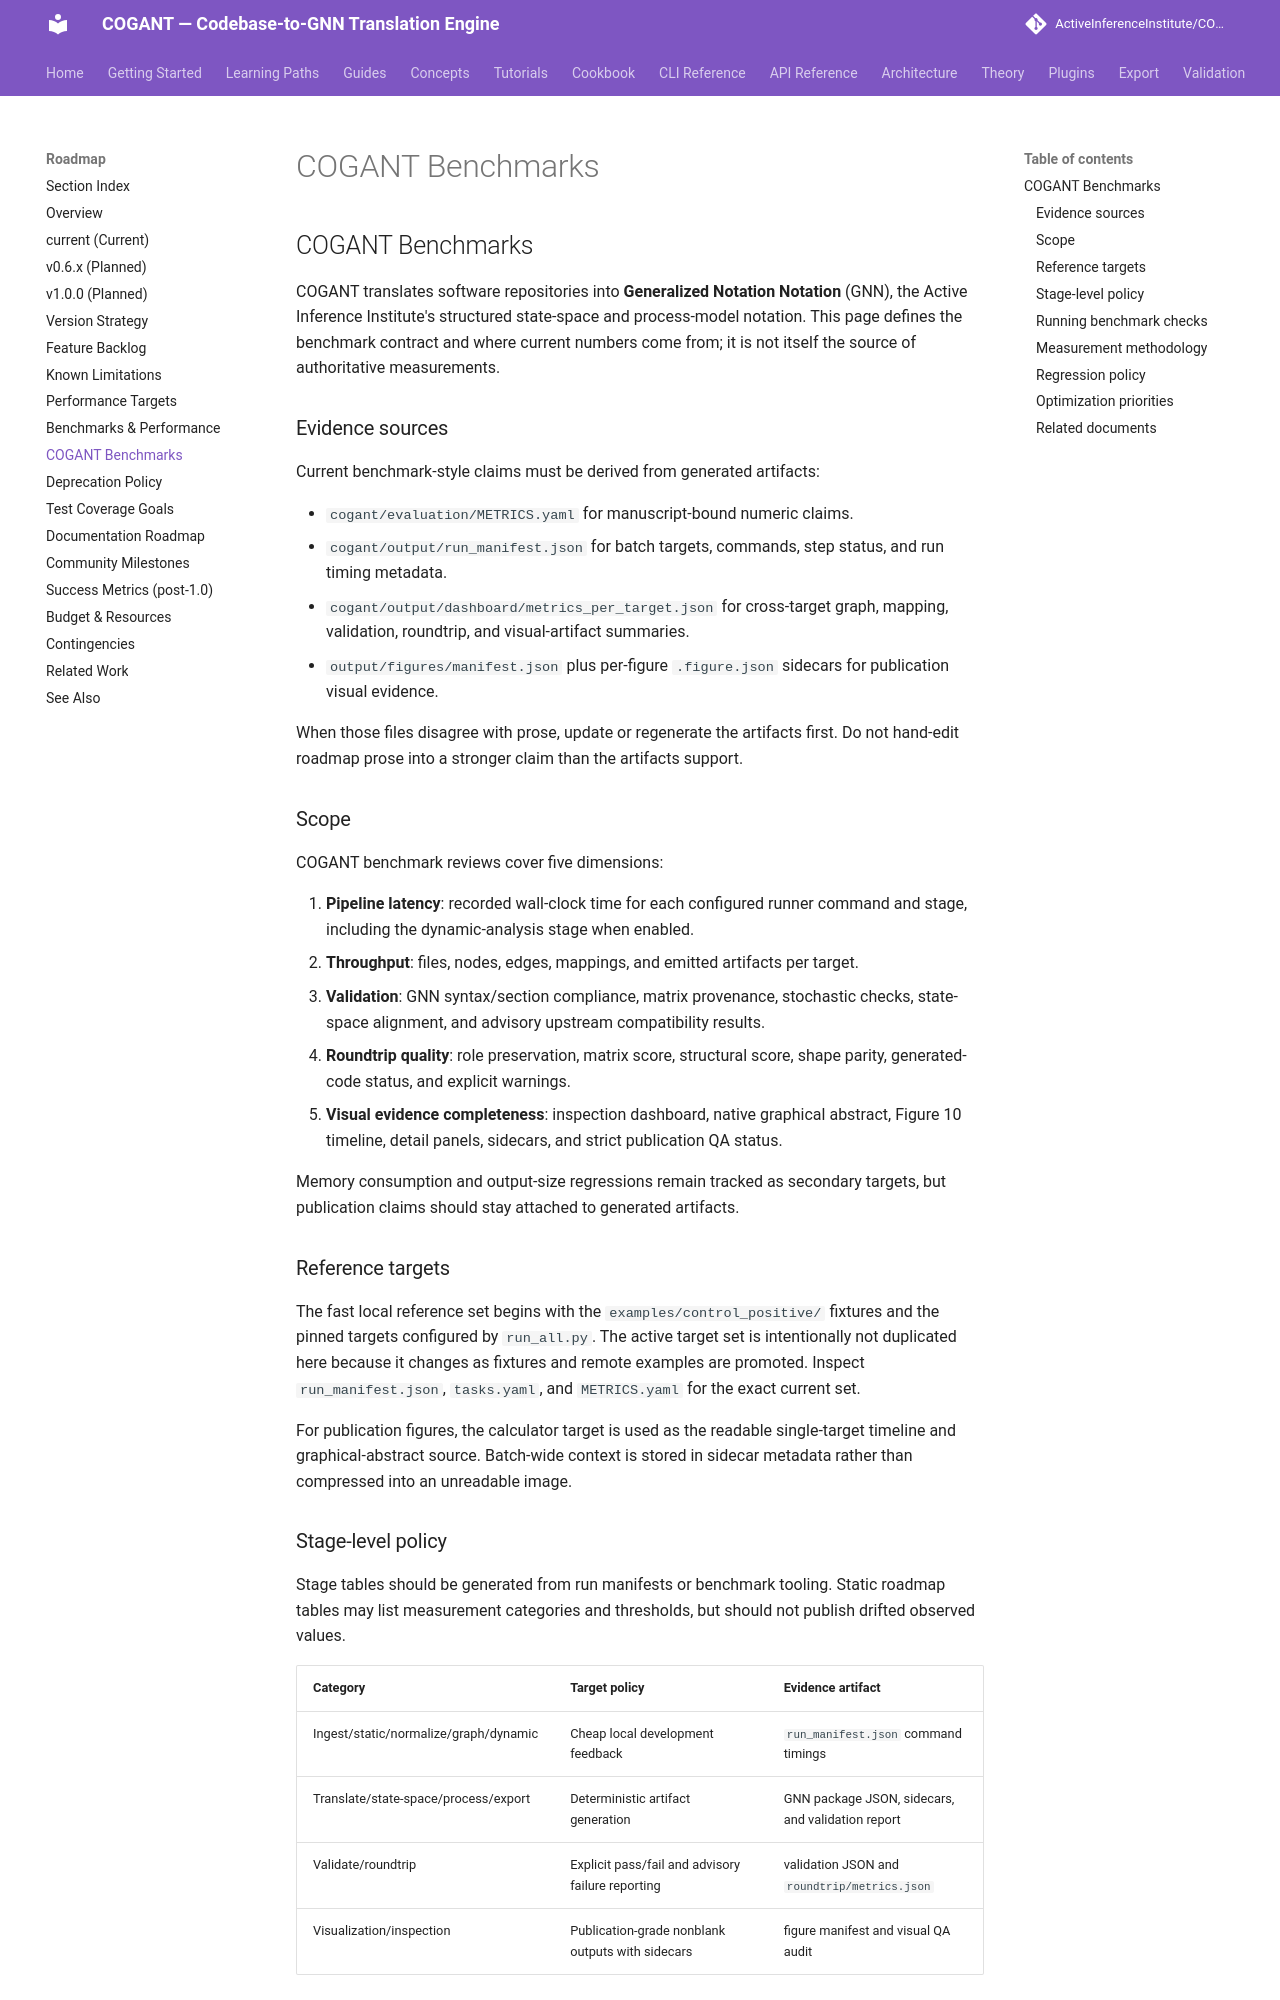

repository: ActiveInferenceInstitute/COGANT · page: roadmap/cogant_benchmarks/index.html · generator: mkdocs

## COGANT Benchmarks

COGANT translates software repositories into **Generalized Notation
Notation** (GNN), the Active Inference Institute's structured state-space and
process-model notation. This page defines the benchmark contract and where
current numbers come from; it is not itself the source of authoritative
measurements.

### Evidence sources

Current benchmark-style claims must be derived from generated artifacts:

- `cogant/evaluation/METRICS.yaml` for manuscript-bound numeric claims.
- `cogant/output/run_manifest.json` for batch targets, commands, step status,
  and run timing metadata.
- `cogant/output/dashboard/metrics_per_target.json` for cross-target graph,
  mapping, validation, roundtrip, and visual-artifact summaries.
- `output/figures/manifest.json` plus per-figure `.figure.json` sidecars for
  publication visual evidence.

When those files disagree with prose, update or regenerate the artifacts first.
Do not hand-edit roadmap prose into a stronger claim than the artifacts support.

### Scope

COGANT benchmark reviews cover five dimensions:

1. **Pipeline latency**: recorded wall-clock time for each configured runner
   command and stage, including the dynamic-analysis stage when enabled.
2. **Throughput**: files, nodes, edges, mappings, and emitted artifacts per
   target.
3. **Validation**: GNN syntax/section compliance, matrix provenance, stochastic
   checks, state-space alignment, and advisory upstream compatibility results.
4. **Roundtrip quality**: role preservation, matrix score, structural score,
   shape parity, generated-code status, and explicit warnings.
5. **Visual evidence completeness**: inspection dashboard, native graphical
   abstract, Figure 10 timeline, detail panels, sidecars, and strict
   publication QA status.

Memory consumption and output-size regressions remain tracked as secondary
targets, but publication claims should stay attached to generated artifacts.

### Reference targets

The fast local reference set begins with the `examples/control_positive/`
fixtures and the pinned targets configured by `run_all.py`. The active target
set is intentionally not duplicated here because it changes as fixtures and
remote examples are promoted. Inspect `run_manifest.json`, `tasks.yaml`, and
`METRICS.yaml` for the exact current set.

For publication figures, the calculator target is used as the readable
single-target timeline and graphical-abstract source. Batch-wide context is
stored in sidecar metadata rather than compressed into an unreadable image.
